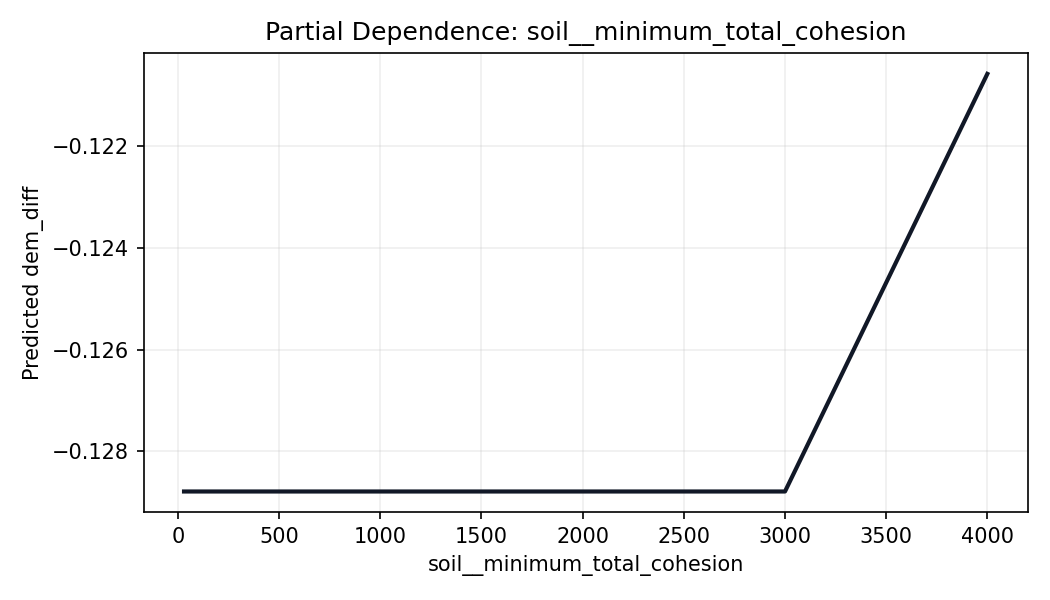

Data behind this chart, as committed beside it:
soil__minimum_total_cohesion, prediction
30.0, -0.1288
1000, -0.1288
2000, -0.1288
3000, -0.1288
4000, -0.1206
